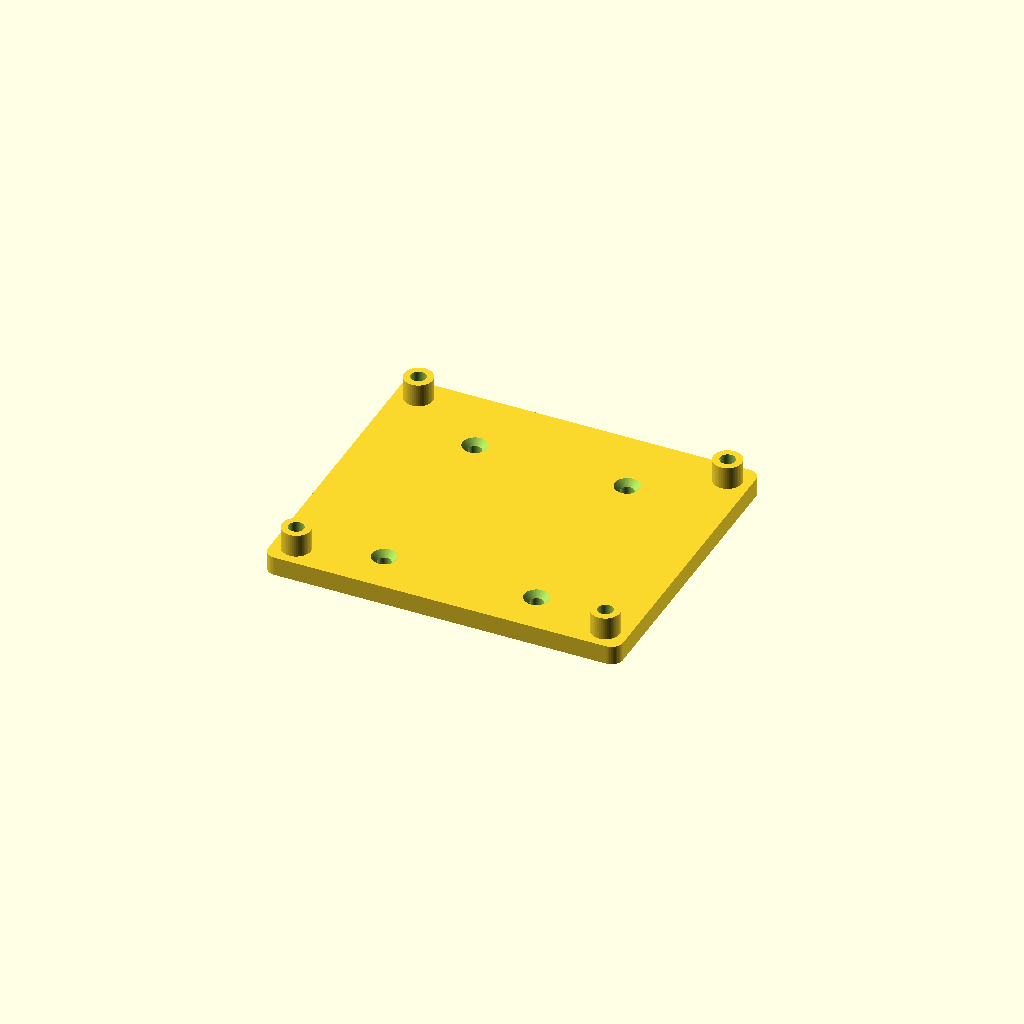
Cell 1: rendered with the file's own defaults.
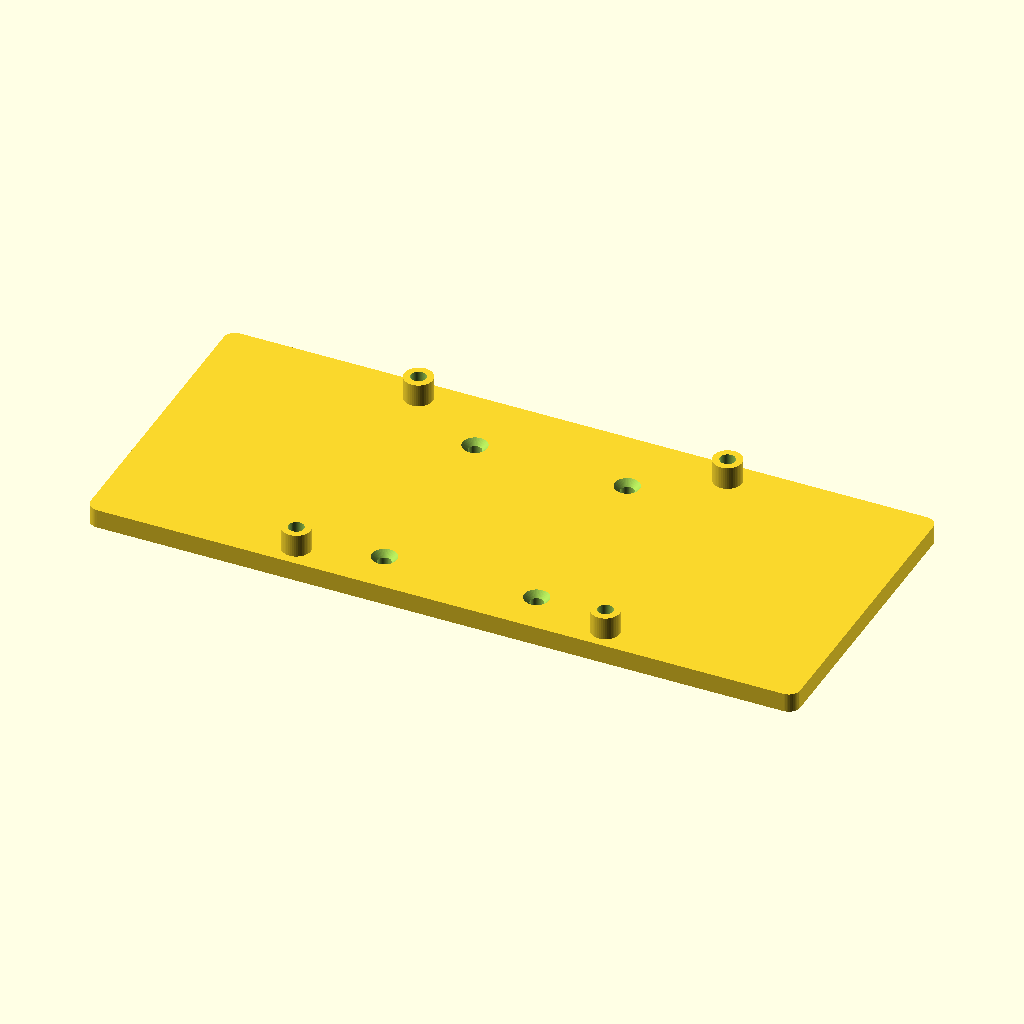
Cell 2: plate_l = 186.4 (everything else at default).
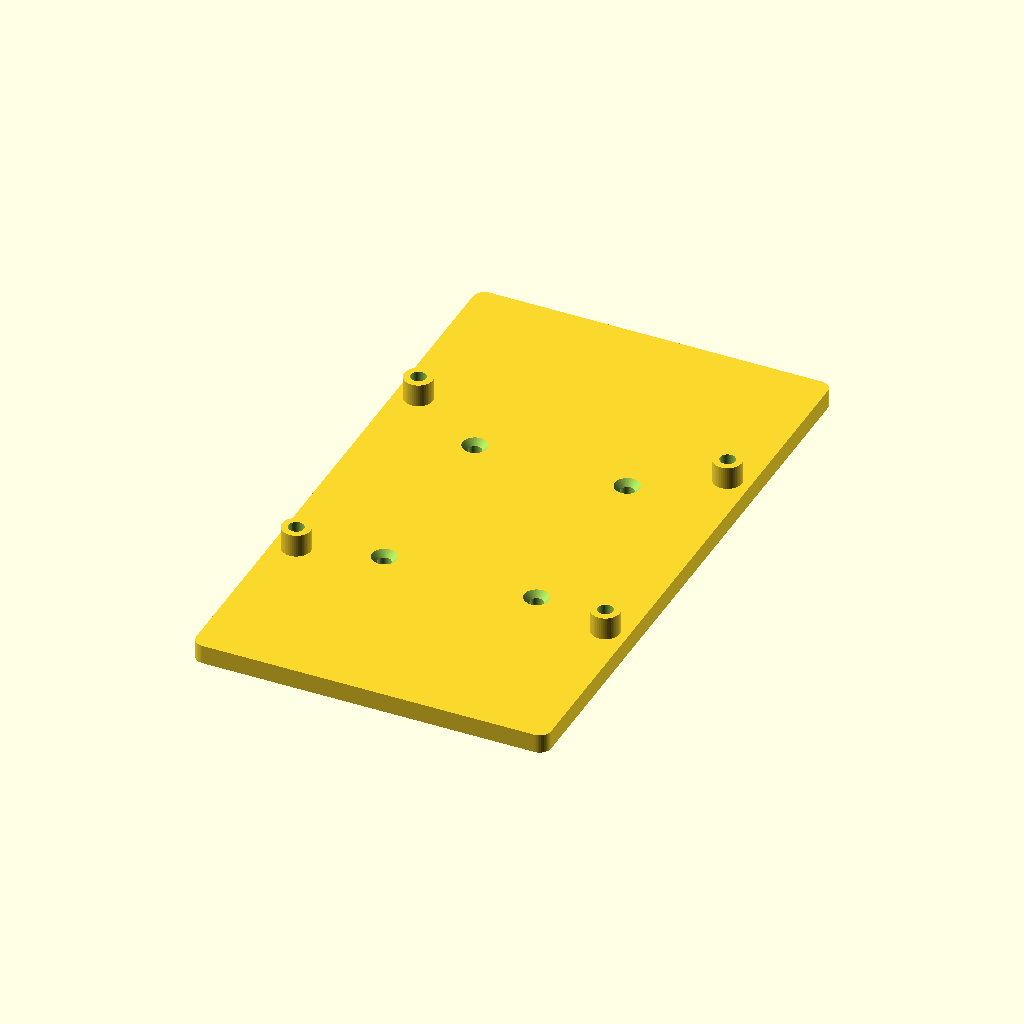
Cell 3: the same model with plate_w = 161.8.
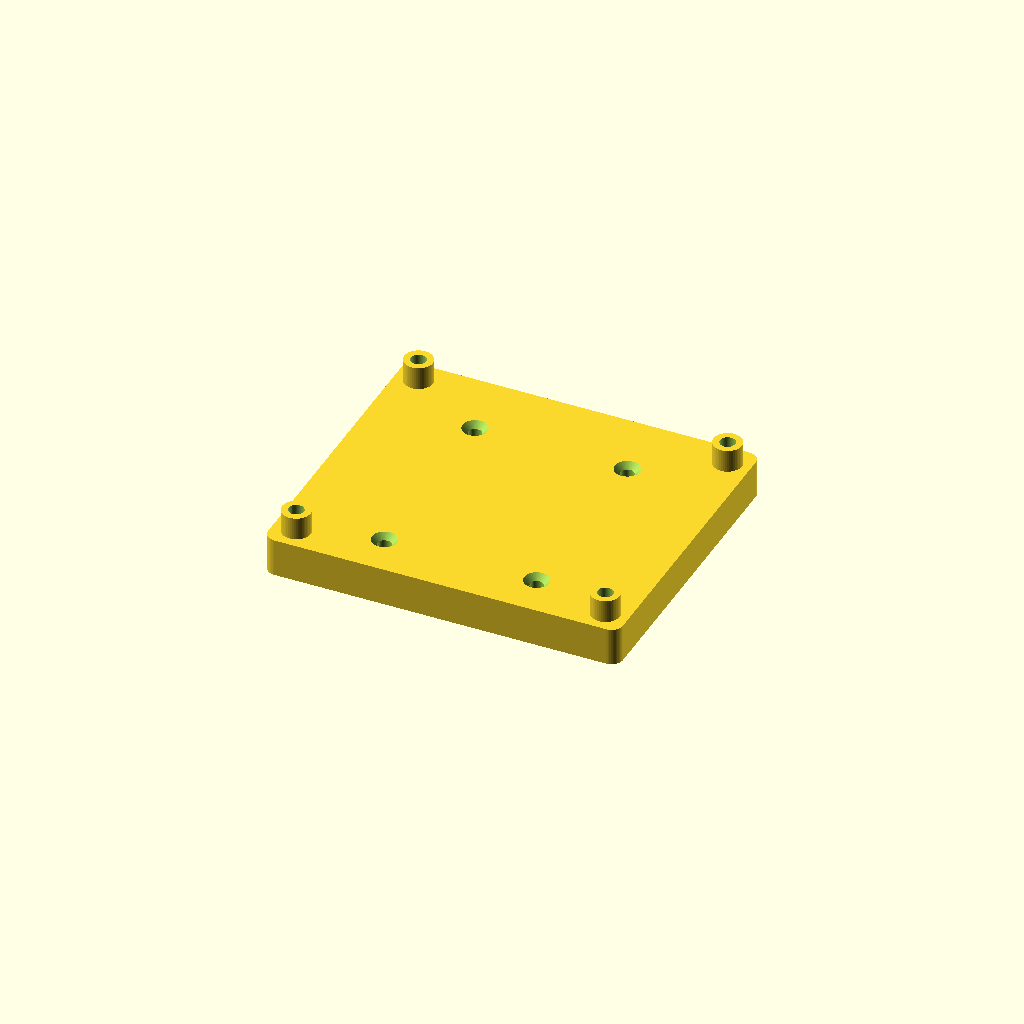
Cell 4: the same model with plate_t = 10.
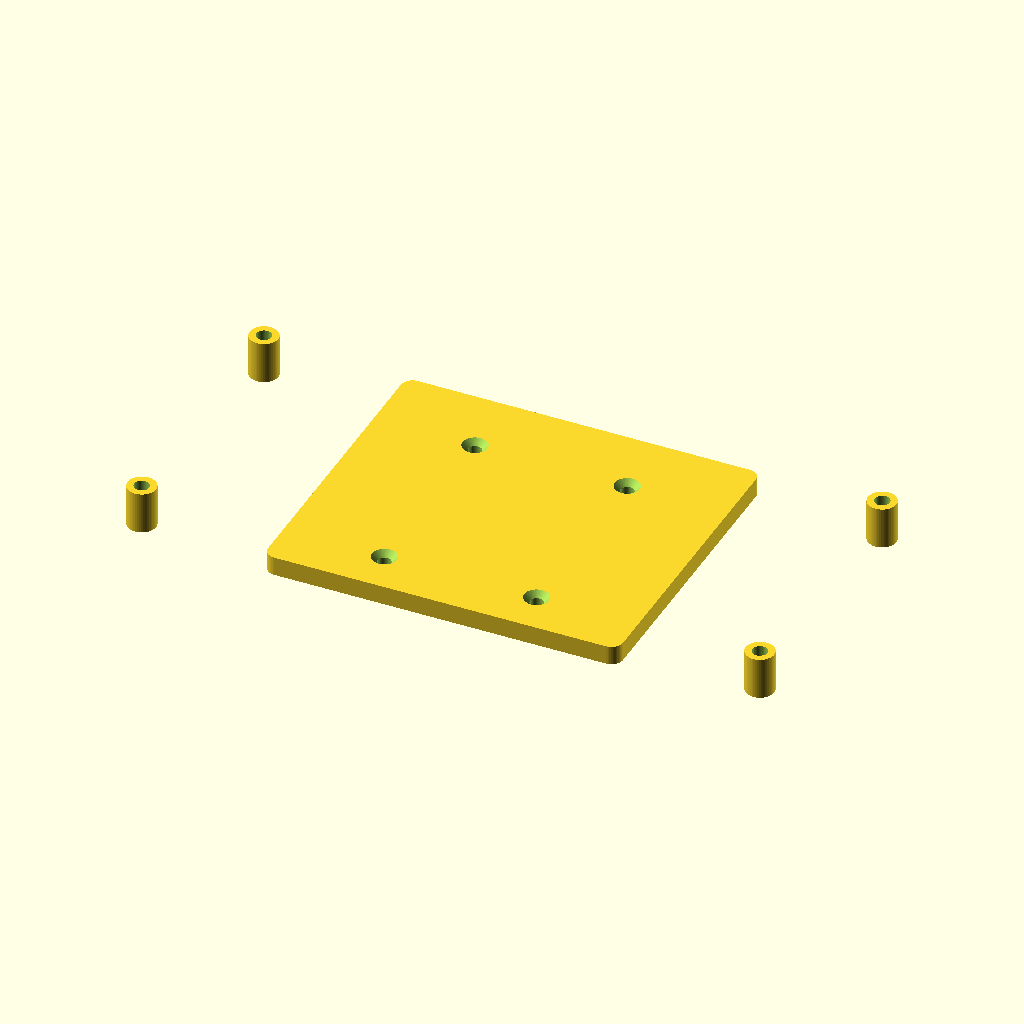
Cell 5 — hole_dx set to 162.4, the other parameters unchanged.
One fixed orthographic camera (rotation 55°, 0°, 25°; colour scheme Cornfield) for every cell.
OpenSCAD source file projects/esp32-freenove-mount/model.scad:
// DIN-rail (TS35) mount for an Freenove ESP32/ESP32-S3 breakout board (non-universal, 87 x 75) on four M3 standoffs.
// Flat back; the preferred DIN clips (Printables 420009, ../din-rail-psu-mount/ref_din_clip_heat_insert.stl)
// are printed apart and screwed on from the board side with countersunk M3. The rail runs along X, the board's
// long side; each clip's two screws lie across the rail (Y), the board's short side.
// Print as shown: plate flat on the bed, standoffs up, no supports.

/* [Plate] */
plate_l = 93.2;      // X, along the rail: hole_dx + 12
plate_w = 80.9;      // Y, across the rail: hole_dy + 12
plate_t = 5;
corner_r = 3;

/* [Board holes] centres: short side 72.3 outside / 65.4 inside (holes 3.45); long side from the 103 inside diagonal */
hole_dx = 81.2;
hole_dy = 68.85;

/* [Standoffs] */
standoff_h = 6;      // above the plate; clears pins and solder on the board's back
standoff_d = 7.5;
insert_d = 4.0;      // M3 heat-set insert; use ~2.6 to tap M3 straight into the plastic
insert_depth = 5.5;  // from the standoff top, stays inside the plate

/* [Clips] */
clip_xs = [-20, 20];         // two clips along the rail, as on the PSU mount
clip_ys = [22.05, -28.95];   // each clip's two screws across the rail: fixed hook up (+Y), spring latch down (51 apart)
hole_d = 3.5;                // M3 clearance
csk_d = 6.5;
csk_h = 1.6;                 // head sits below the plate face, under the board

/* [Hidden] */
$fn = 48;

module base() {
    difference() {
        union() {
            linear_extrude(plate_t)
                offset(r = corner_r) square([plate_l - 2*corner_r, plate_w - 2*corner_r], center = true);
            for (sx = [-1, 1], sy = [-1, 1])
                translate([sx*hole_dx/2, sy*hole_dy/2, 0]) cylinder(d = standoff_d, h = plate_t + standoff_h);
        }
        for (sx = [-1, 1], sy = [-1, 1])
            translate([sx*hole_dx/2, sy*hole_dy/2, plate_t + standoff_h - insert_depth])
                cylinder(d = insert_d, h = insert_depth + 1);
        for (x = clip_xs, y = clip_ys) translate([x, y, 0]) {
            translate([0, 0, -1]) cylinder(d = hole_d, h = plate_t + 2);
            translate([0, 0, plate_t - csk_h]) cylinder(d1 = csk_d - 2*csk_h, d2 = csk_d + 2, h = csk_h + 1);
        }
    }
}

base();
Parameter table extracted from the source (name, type, default, range or options):
plate_l: number, default 93.2
plate_w: number, default 80.9
plate_t: number, default 5
corner_r: number, default 3
hole_dx: number, default 81.2
hole_dy: number, default 68.85
standoff_h: number, default 6
standoff_d: number, default 7.5
insert_d: number, default 4
insert_depth: number, default 5.5
clip_xs: vector, default [-20, 20]
clip_ys: vector, default [22.05, -28.95]
hole_d: number, default 3.5
csk_d: number, default 6.5
csk_h: number, default 1.6
